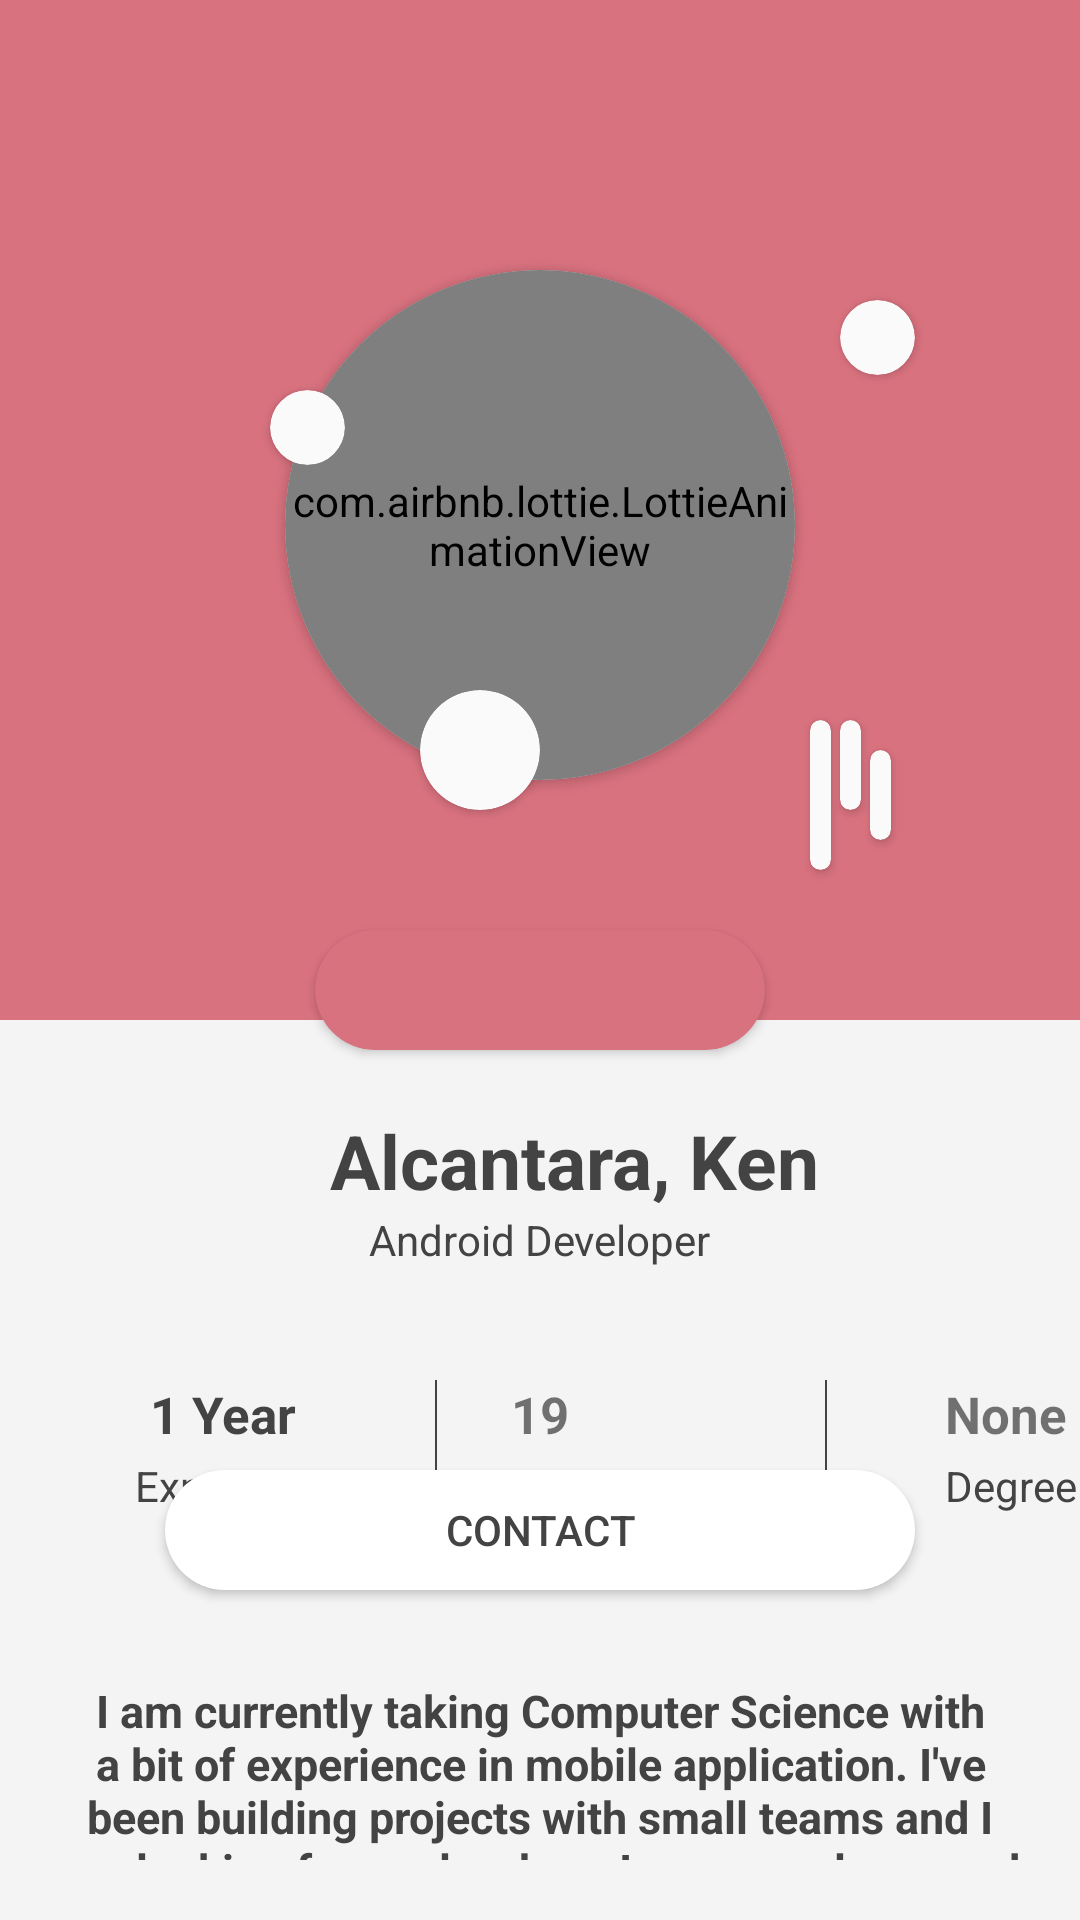

Reconstruct the res/layout file that produces this screen, plus the resources it refers to.
<!-- AndroidManifest.xml: application theme Theme.KeAlc -->
<!-- res/layout/fragment_about.xml -->
<?xml version="1.0" encoding="utf-8"?>
<FrameLayout xmlns:android="http://schemas.android.com/apk/res/android"
    xmlns:app="http://schemas.android.com/apk/res-auto"
    xmlns:tools="http://schemas.android.com/tools"
    android:layout_width="match_parent"
    android:layout_height="match_parent"
    android:background="#F4F4F4"
    tools:context=".AboutFragment">

    <androidx.cardview.widget.CardView
        android:layout_width="150dp"
        android:layout_height="40dp"
        android:layout_gravity="center_horizontal"
        android:layout_marginTop="310dp"
        android:elevation="10dp"
        app:cardBackgroundColor="#d9727f"
        app:cardCornerRadius="180dp" />




    <RelativeLayout
        android:layout_width="match_parent"
        android:layout_height="340dp"
        android:background="#d9727f">


        <androidx.cardview.widget.CardView
            android:layout_width="170dp"
            android:layout_height="170dp"
            android:layout_centerHorizontal="true"
            android:layout_marginTop="90dp"
            android:elevation="20dp"
            app:cardCornerRadius="180dp">

            <com.airbnb.lottie.LottieAnimationView
                android:layout_width="match_parent"
                android:layout_height="match_parent"
                app:lottie_fileName="profile.json"

                app:lottie_autoPlay="true"

                />
        </androidx.cardview.widget.CardView>

        <androidx.cardview.widget.CardView
            android:layout_width="25dp"
            android:layout_height="25dp"
            android:layout_marginLeft="90dp"
            android:layout_marginTop="130dp"
            app:cardBackgroundColor="#FAFAFA"
            app:cardCornerRadius="180dp" />


        <androidx.cardview.widget.CardView
            android:layout_width="25dp"
            android:layout_height="25dp"
            android:layout_marginLeft="280dp"
            android:layout_marginTop="100dp"
            app:cardBackgroundColor="#FAFAFA"
            app:cardCornerRadius="180dp" />

        <androidx.cardview.widget.CardView
            android:layout_width="40dp"
            android:layout_height="40dp"
            android:layout_marginLeft="140dp"
            android:layout_marginTop="230dp"
            app:cardBackgroundColor="#FAFAFA"
            app:cardCornerRadius="180dp" />


        <androidx.cardview.widget.CardView
            android:layout_width="7dp"
            android:layout_height="50dp"
            android:layout_marginLeft="270dp"
            android:layout_marginTop="240dp"
            app:cardBackgroundColor="#FAFAFA"
            app:cardCornerRadius="10dp" />

        <androidx.cardview.widget.CardView
            android:layout_width="7dp"
            android:layout_height="30dp"
            android:layout_marginLeft="280dp"
            android:layout_marginTop="240dp"
            app:cardBackgroundColor="#FAFAFA"

            app:cardCornerRadius="10dp" />

        <androidx.cardview.widget.CardView
            android:layout_width="7dp"
            android:layout_height="30dp"
            android:layout_marginLeft="290dp"
            android:layout_marginTop="250dp"
            app:cardBackgroundColor="#FAFAFA"

            app:cardCornerRadius="10dp" />


    </RelativeLayout>

    <RelativeLayout
        android:layout_width="match_parent"
        android:layout_height="match_parent">

        <ImageButton
            android:id="@+id/shareinfo"
            android:layout_width="20dp"
            android:layout_height="20dp"
            android:layout_alignParentRight="true"
            android:layout_margin="20dp"
            android:background="@drawable/ic_baseline_share_24" />


        <ImageView
            android:layout_width="25dp"
            android:layout_height="25dp"
            android:layout_marginLeft="290dp"
            android:layout_marginTop="375dp"
            android:background="@drawable/philippines" />

        <TextView
            android:id="@+id/txtname"
            android:layout_width="wrap_content"
            android:layout_height="wrap_content"
            android:layout_marginLeft="110dp"
            android:layout_marginTop="370dp"
            android:text="Alcantara, Ken"
            android:textColor="#434343"
            android:textSize="25dp"
            android:textStyle="bold" />

        <TextView
            android:layout_width="wrap_content"
            android:layout_height="wrap_content"
            android:layout_below="@id/txtname"
            android:layout_centerHorizontal="true"
            android:text="Android Developer"
            android:textColor="#434343" />


        <TextView
            android:id="@+id/txtyears"
            android:layout_width="wrap_content"
            android:layout_height="wrap_content"
            android:layout_marginLeft="50dp"
            android:layout_marginTop="460dp"
            android:text="1 Year"
            android:textColor="#434343"
            android:textSize="17dp"
            android:textStyle="bold" />

        <TextView
            android:layout_width="wrap_content"
            android:layout_height="wrap_content"
            android:layout_below="@id/txtyears"
            android:layout_marginLeft="45dp"
            android:layout_marginTop="3dp"
            android:text="Experience"
            android:textColor="#434343" />


        <View
            android:layout_width="0.7dp"
            android:layout_height="60dp"
            android:layout_marginLeft="145dp"
            android:layout_marginTop="460dp"
            android:background="#434343" />


        <TextView
            android:layout_width="wrap_content"
            android:layout_height="wrap_content"
            android:layout_centerHorizontal="true"
            android:layout_marginTop="460dp"
            android:text="19"
            android:textSize="17dp"
            android:textStyle="bold" />


        <TextView
            android:layout_width="wrap_content"
            android:layout_height="wrap_content"
            android:layout_below="@id/txtyears"
            android:layout_centerHorizontal="true"
            android:layout_marginTop="3dp"
            android:text="Age"
            android:textColor="#434343" />

        <View
            android:layout_width="0.7dp"
            android:layout_height="60dp"
            android:layout_marginLeft="275dp"
            android:layout_marginTop="460dp"
            android:background="#434343" />

        <TextView
            android:layout_width="wrap_content"
            android:layout_height="wrap_content"
            android:layout_marginLeft="315dp"
            android:layout_marginTop="460dp"
            android:text="None"
            android:textSize="17dp"
            android:textStyle="bold" />

        <TextView
            android:layout_width="wrap_content"
            android:layout_height="wrap_content"
            android:layout_below="@id/txtyears"
            android:layout_marginLeft="315dp"
            android:layout_marginTop="3dp"
            android:text="Degree"
            android:textColor="#434343" />


        <LinearLayout
            android:layout_width="wrap_content"
            android:layout_height="wrap_content"
            android:layout_marginTop="540dp">

            <TextView
                android:layout_width="wrap_content"
                android:layout_height="wrap_content"
                android:layout_margin="20dp"
                android:gravity="center_horizontal"
                android:text="I am currently taking Computer Science with a bit of experience in mobile application. I've been building projects with small teams and I am looking for a role where I can grow,learn and having exposure with other skilled members"
                android:textColor="#434343"
                android:textSize="15dp"
                android:textStyle="bold" />


        </LinearLayout>


        <Button
            android:id="@+id/BtnContact"
            android:layout_width="250dp"
            android:layout_height="40dp"
            android:layout_alignParentBottom="true"
            android:layout_centerHorizontal="true"
            android:layout_marginBottom="110dp"
            android:background="@drawable/round_corner"
            android:elevation="2dp"
            android:text="Contact"
            android:textColor="#434343" />


    </RelativeLayout>

</FrameLayout>
<!-- resources referenced by this layout -->
<resources>
  <!-- drawable round_corner (drawable) -->
  <?xml version="1.0" encoding="utf-8"?>
  <shape android:shape="rectangle" xmlns:android="http://schemas.android.com/apk/res/android">
  
      <solid android:color="@color/white"/>
      <corners
          android:radius="100dp"/>
  </shape>
  <style name="Theme.KeAlc" parent="Theme.AppCompat.Light.NoActionBar">
          
          <item name="colorPrimary">@color/purple_500</item>
          <item name="colorPrimaryVariant">@color/purple_700</item>
          <item name="colorOnPrimary">@color/white</item>
          
          <item name="colorSecondary">@color/teal_200</item>
          <item name="colorSecondaryVariant">@color/teal_700</item>
          <item name="colorOnSecondary">@color/black</item>
          
          <item name="android:statusBarColor" tools:targetApi="l">?attr/colorPrimaryVariant</item>
          
      </style>
  <!-- not gathered from this repository: default colours our renderer supplied (Android Studio template values) -->
  <color name="purple_500">#FF6200EE</color>
  <color name="purple_700">#FF3700B3</color>
  <color name="teal_200">#FF03DAC5</color>
  <color name="teal_700">#FF018786</color>
  <color name="black">#FF000000</color>
  <color name="white">#FFFFFFFF</color>
</resources>
